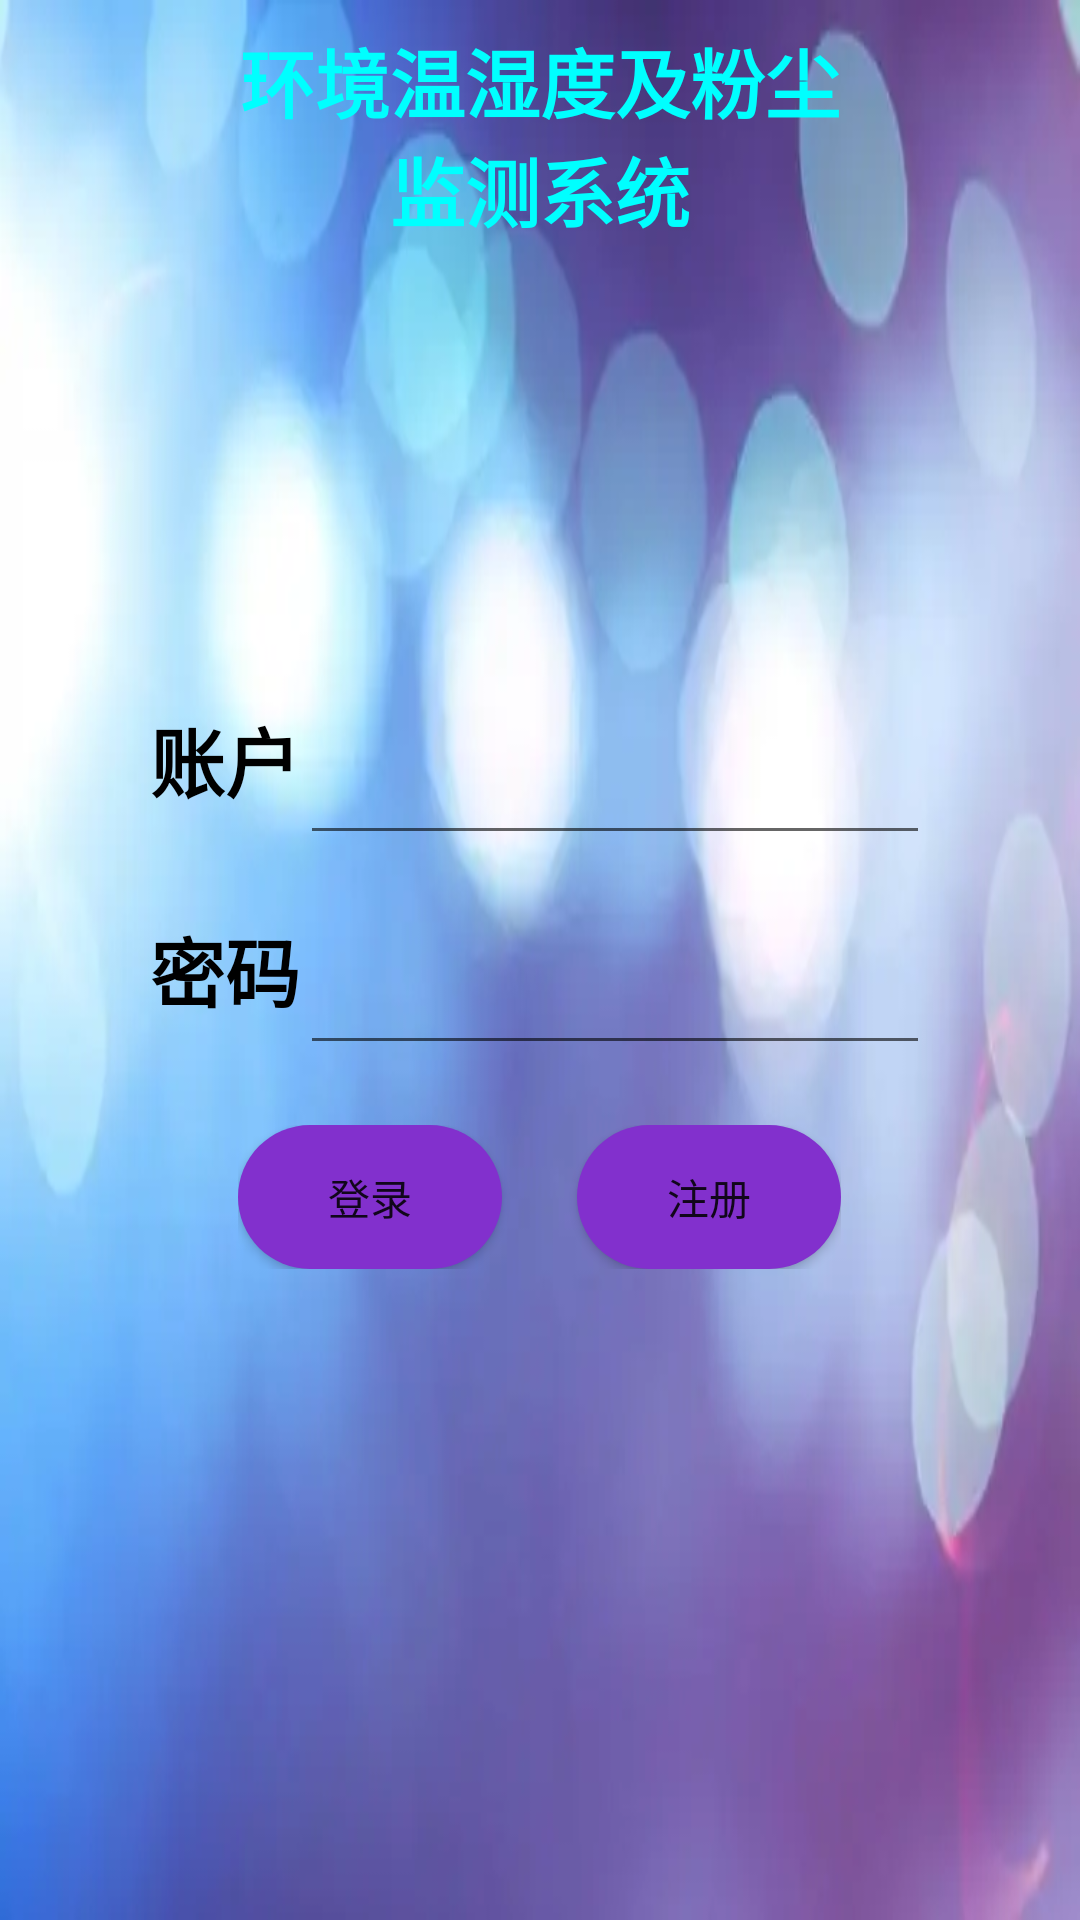

Here is an Android app screen rendered from its layout file. Give the layout XML and the strings, colors and styles it references.
<!-- AndroidManifest.xml: application theme Theme.Enviroment_monitor -->
<!-- res/layout/dl_linear.xml -->
<?xml version="1.0" encoding="utf-8"?>

<LinearLayout xmlns:android="http://schemas.android.com/apk/res/android"
    xmlns:tools="http://schemas.android.com/tools"
    android:orientation="vertical"
    android:layout_width="match_parent"
    android:layout_height="match_parent"
    android:background="@drawable/xu_2">


    <LinearLayout
        android:layout_width="wrap_content"
        android:layout_height="80dp"
        android:layout_marginTop="5dp"
        android:layout_gravity="center">

        <TextView
            android:layout_width="wrap_content"
            android:layout_height="wrap_content"
            android:layout_gravity="center"
            android:gravity="center"
            android:text="@string/deadline"
            android:textColor="#00FFFF"
            android:textSize="25sp"
            android:textStyle="bold">

        </TextView>
    </LinearLayout>
    <RelativeLayout
        android:layout_width="match_parent"
        android:layout_height="70dp"
        android:layout_marginTop="150dp"
        android:layout_marginStart="50dp"
        android:layout_marginEnd="50dp">

        <TextView
            android:id="@+id/text_1"
            android:layout_width="wrap_content"
            android:layout_height="60dp"
            android:text="@string/username"
            android:textSize="25sp"
            android:textColor="#000000"
            android:textStyle="bold">

        </TextView>
        <EditText
            android:id="@+id/username_dl"
            android:gravity="center"

            android:layout_width="match_parent"
            android:layout_height="50dp"
            android:layout_toEndOf="@+id/text_1">
        </EditText>
    </RelativeLayout>

    <RelativeLayout
        android:layout_width="match_parent"
        android:layout_height="70dp"
        android:layout_marginStart="50dp"
        android:layout_marginEnd="50dp">

    <TextView
        android:id="@+id/text_2"
        android:layout_width="wrap_content"
        android:layout_height="60dp"
        android:text="@string/password"
        android:textSize="25sp"
        android:textColor="#000000"
        android:textStyle="bold">

    </TextView>
    <EditText
        android:id="@+id/password_dl"
        android:gravity="center"

        android:layout_width="match_parent"
        android:layout_height="50dp"
        android:layout_toEndOf="@+id/text_2"
        android:inputType="textPassword">
    </EditText>
    </RelativeLayout>
    <LinearLayout
        android:layout_width="wrap_content"
        android:layout_height="wrap_content"
        android:layout_gravity="center">
        <Button
            android:id="@+id/btn_1"
            android:layout_width="wrap_content"
            android:layout_height="wrap_content"
            android:text="@string/login"
            android:background="@drawable/button_dl"
            tools:ignore="ButtonStyle">

        </Button>
        <Button
            android:id="@+id/btn_2"
            android:layout_width="wrap_content"
            android:layout_height="wrap_content"
            android:text="@string/enroll"
            android:background="@drawable/button_dl"
            android:layout_marginLeft="25dp"
            tools:ignore="ButtonStyle">

        </Button>
    </LinearLayout>


</LinearLayout>
<!-- resources referenced by this layout -->
<resources>
  <!-- drawable button_dl (drawable) -->
  <?xml version="1.0" encoding="utf-8"?>
  
  <shape xmlns:android="http://schemas.android.com/apk/res/android">
      
      <solid android:color="#8230CD" />
      
      <corners android:radius="180dip" />
  </shape>
  <!-- drawable xu_2: png bitmap (drawable, 277312 bytes) -->
  <string name="deadline">环境温湿度及粉尘\n监测系统</string>
  <string name="enroll">注册</string>
  <string name="login">登录</string>
  <string name="password">密码</string>
  <string name="username">账户</string>
  <style name="Theme.Enviroment_monitor" parent="Theme.MaterialComponents.DayNight.DarkActionBar.Bridge">
          
          <item name="colorPrimary">@color/purple_500</item>
          <item name="colorPrimaryVariant">@color/purple_700</item>
          <item name="colorOnPrimary">@color/white</item>
          
          <item name="colorSecondary">@color/teal_200</item>
          <item name="colorSecondaryVariant">@color/teal_700</item>
          <item name="colorOnSecondary">@color/black</item>
          
          <item name="android:statusBarColor">?attr/colorPrimaryVariant</item>
          
      </style>
  <color name="purple_500">#FF6200EE</color>
  <color name="purple_700">#FF3700B3</color>
  <color name="white">#FFFFFFFF</color>
  <color name="teal_200">#FF03DAC5</color>
  <color name="teal_700">#FF018786</color>
  <color name="black">#FF000000</color>
</resources>
